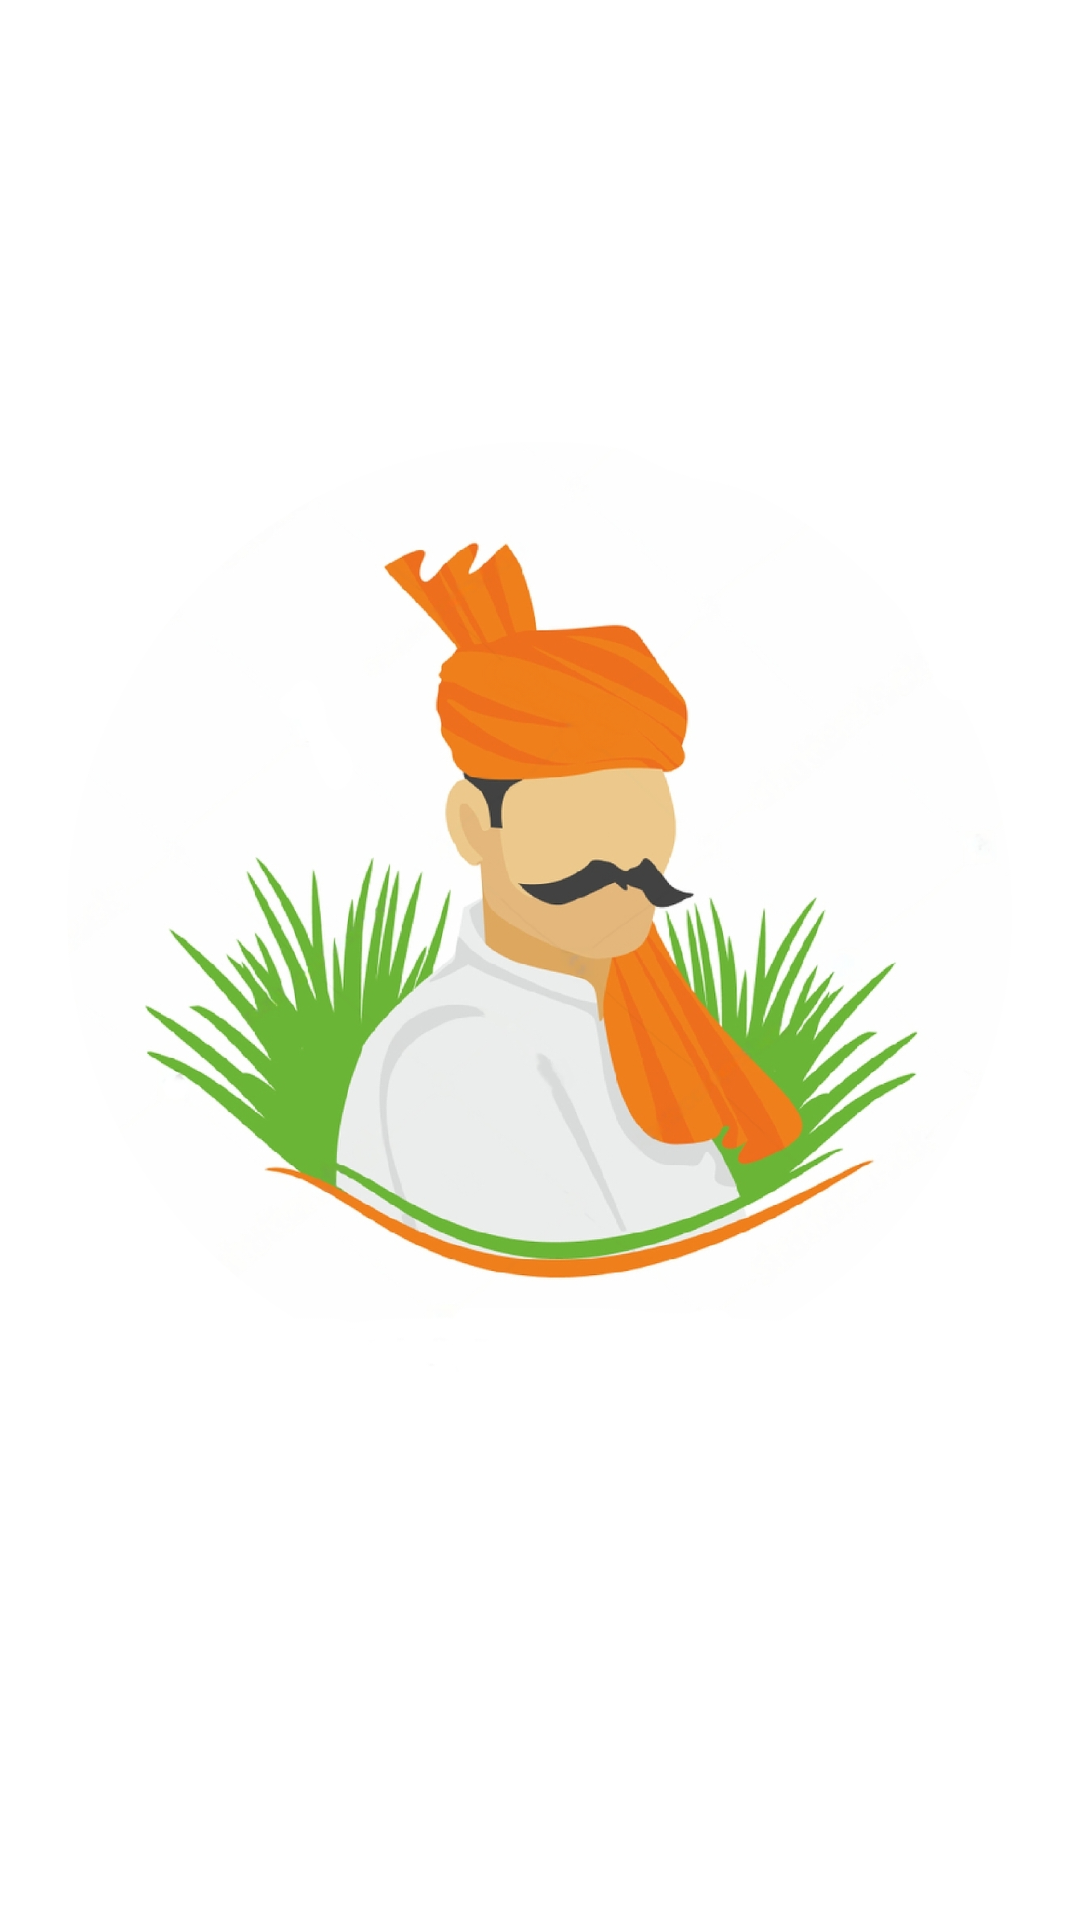

Here is an Android app screen rendered from its layout file. Give the layout XML and the strings, colors and styles it references.
<!-- AndroidManifest.xml: application theme Theme.Agrow -->
<!-- res/layout/activity_splash_screen.xml -->
<?xml version="1.0" encoding="utf-8"?>
<androidx.constraintlayout.widget.ConstraintLayout xmlns:android="http://schemas.android.com/apk/res/android"
    xmlns:app="http://schemas.android.com/apk/res-auto"
    xmlns:tools="http://schemas.android.com/tools"
    android:layout_width="match_parent"
    android:layout_height="match_parent"
    tools:context=".Splash_Screen">

    <ImageView
        android:id="@+id/imageView"
        android:layout_width="315dp"
        android:layout_height="520dp"
        app:layout_constraintBottom_toBottomOf="parent"
        app:layout_constraintEnd_toEndOf="parent"
        app:layout_constraintHorizontal_bias="0.493"
        app:layout_constraintStart_toStartOf="parent"
        app:layout_constraintTop_toTopOf="parent"
        app:layout_constraintVertical_bias="0.371"
        app:srcCompat="@drawable/icon" />
</androidx.constraintlayout.widget.ConstraintLayout>
<!-- resources referenced by this layout -->
<resources>
  <!-- drawable icon: png bitmap (drawable, 713612 bytes) -->
  <style name="Theme.Agrow" parent="Theme.MaterialComponents.DayNight.DarkActionBar">
          
          <item name="colorPrimary">@color/teal_200</item>
          <item name="colorPrimaryVariant">@color/teal_200</item>
          <item name="colorOnPrimary">@color/white</item>
          
          <item name="colorSecondary">@color/teal_200</item>
          <item name="colorSecondaryVariant">@color/teal_700</item>
          <item name="colorOnSecondary">@color/black</item>
          
          <item name="android:statusBarColor" tools:targetApi="21">?attr/colorPrimaryVariant</item>
          
      </style>
  <!-- not gathered from this repository: default colours our renderer supplied (Android Studio template values) -->
  <color name="teal_200">#FF03DAC5</color>
  <color name="teal_700">#FF018786</color>
  <color name="black">#FF000000</color>
  <color name="white">#FFFFFFFF</color>
</resources>
